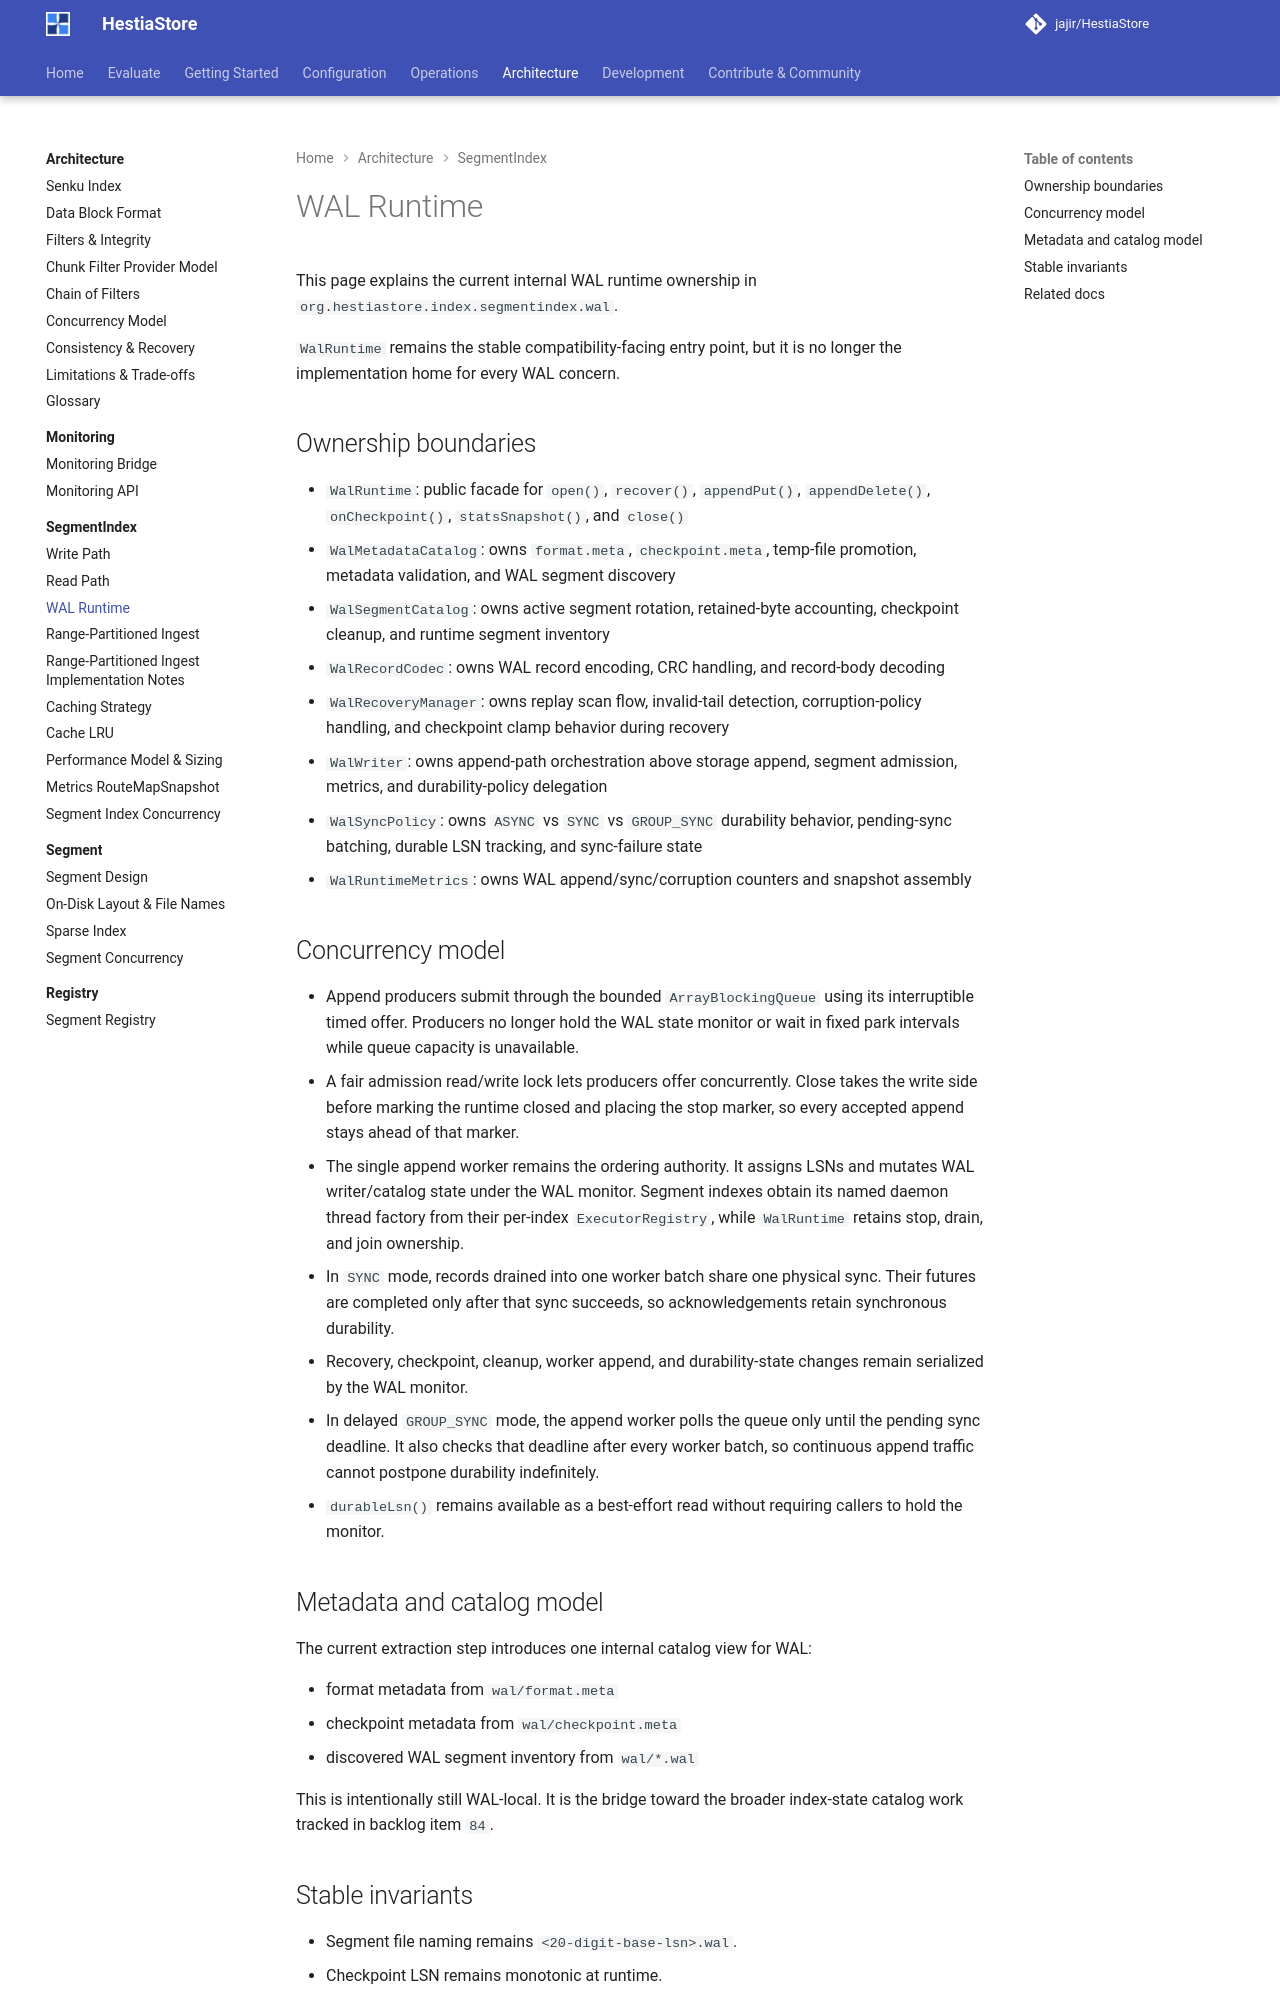

repository: jajir/HestiaStore · page: architecture/segmentindex/wal-runtime/index.html · generator: mkdocs

---
title: WAL Runtime
audience: contributor
doc_type: explanation
owner: engine
---

# WAL Runtime

This page explains the current internal WAL runtime ownership in
`org.hestiastore.index.segmentindex.wal`.

`WalRuntime` remains the stable compatibility-facing entry point, but it is no
longer the implementation home for every WAL concern.

## Ownership boundaries

- `WalRuntime`: public facade for `open()`, `recover()`, `appendPut()`,
  `appendDelete()`, `onCheckpoint()`, `statsSnapshot()`, and `close()`
- `WalMetadataCatalog`: owns `format.meta`, `checkpoint.meta`, temp-file
  promotion, metadata validation, and WAL segment discovery
- `WalSegmentCatalog`: owns active segment rotation, retained-byte accounting,
  checkpoint cleanup, and runtime segment inventory
- `WalRecordCodec`: owns WAL record encoding, CRC handling, and record-body
  decoding
- `WalRecoveryManager`: owns replay scan flow, invalid-tail detection,
  corruption-policy handling, and checkpoint clamp behavior during recovery
- `WalWriter`: owns append-path orchestration above storage append, segment
  admission, metrics, and durability-policy delegation
- `WalSyncPolicy`: owns `ASYNC` vs `SYNC` vs `GROUP_SYNC` durability behavior,
  pending-sync batching, durable LSN tracking, and sync-failure state
- `WalRuntimeMetrics`: owns WAL append/sync/corruption counters and snapshot
  assembly

## Concurrency model

- Append producers submit through the bounded `ArrayBlockingQueue` using its
  interruptible timed offer. Producers no longer hold the WAL state monitor or
  wait in fixed park intervals while queue capacity is unavailable.
- A fair admission read/write lock lets producers offer concurrently. Close
  takes the write side before marking the runtime closed and placing the stop
  marker, so every accepted append stays ahead of that marker.
- The single append worker remains the ordering authority. It assigns LSNs and
  mutates WAL writer/catalog state under the WAL monitor. Segment indexes obtain
  its named daemon thread factory from their per-index `ExecutorRegistry`, while
  `WalRuntime` retains stop, drain, and join ownership.
- In `SYNC` mode, records drained into one worker batch share one physical sync.
  Their futures are completed only after that sync succeeds, so acknowledgements
  retain synchronous durability.
- Recovery, checkpoint, cleanup, worker append, and durability-state changes
  remain serialized by the WAL monitor.
- In delayed `GROUP_SYNC` mode, the append worker polls the queue only until the
  pending sync deadline. It also checks that deadline after every worker batch,
  so continuous append traffic cannot postpone durability indefinitely.
- `durableLsn()` remains available as a best-effort read without requiring
  callers to hold the monitor.

## Metadata and catalog model

The current extraction step introduces one internal catalog view for WAL:

- format metadata from `wal/format.meta`
- checkpoint metadata from `wal/checkpoint.meta`
- discovered WAL segment inventory from `wal/*.wal`

This is intentionally still WAL-local. It is the bridge toward the broader
index-state catalog work tracked in backlog item `84`.
